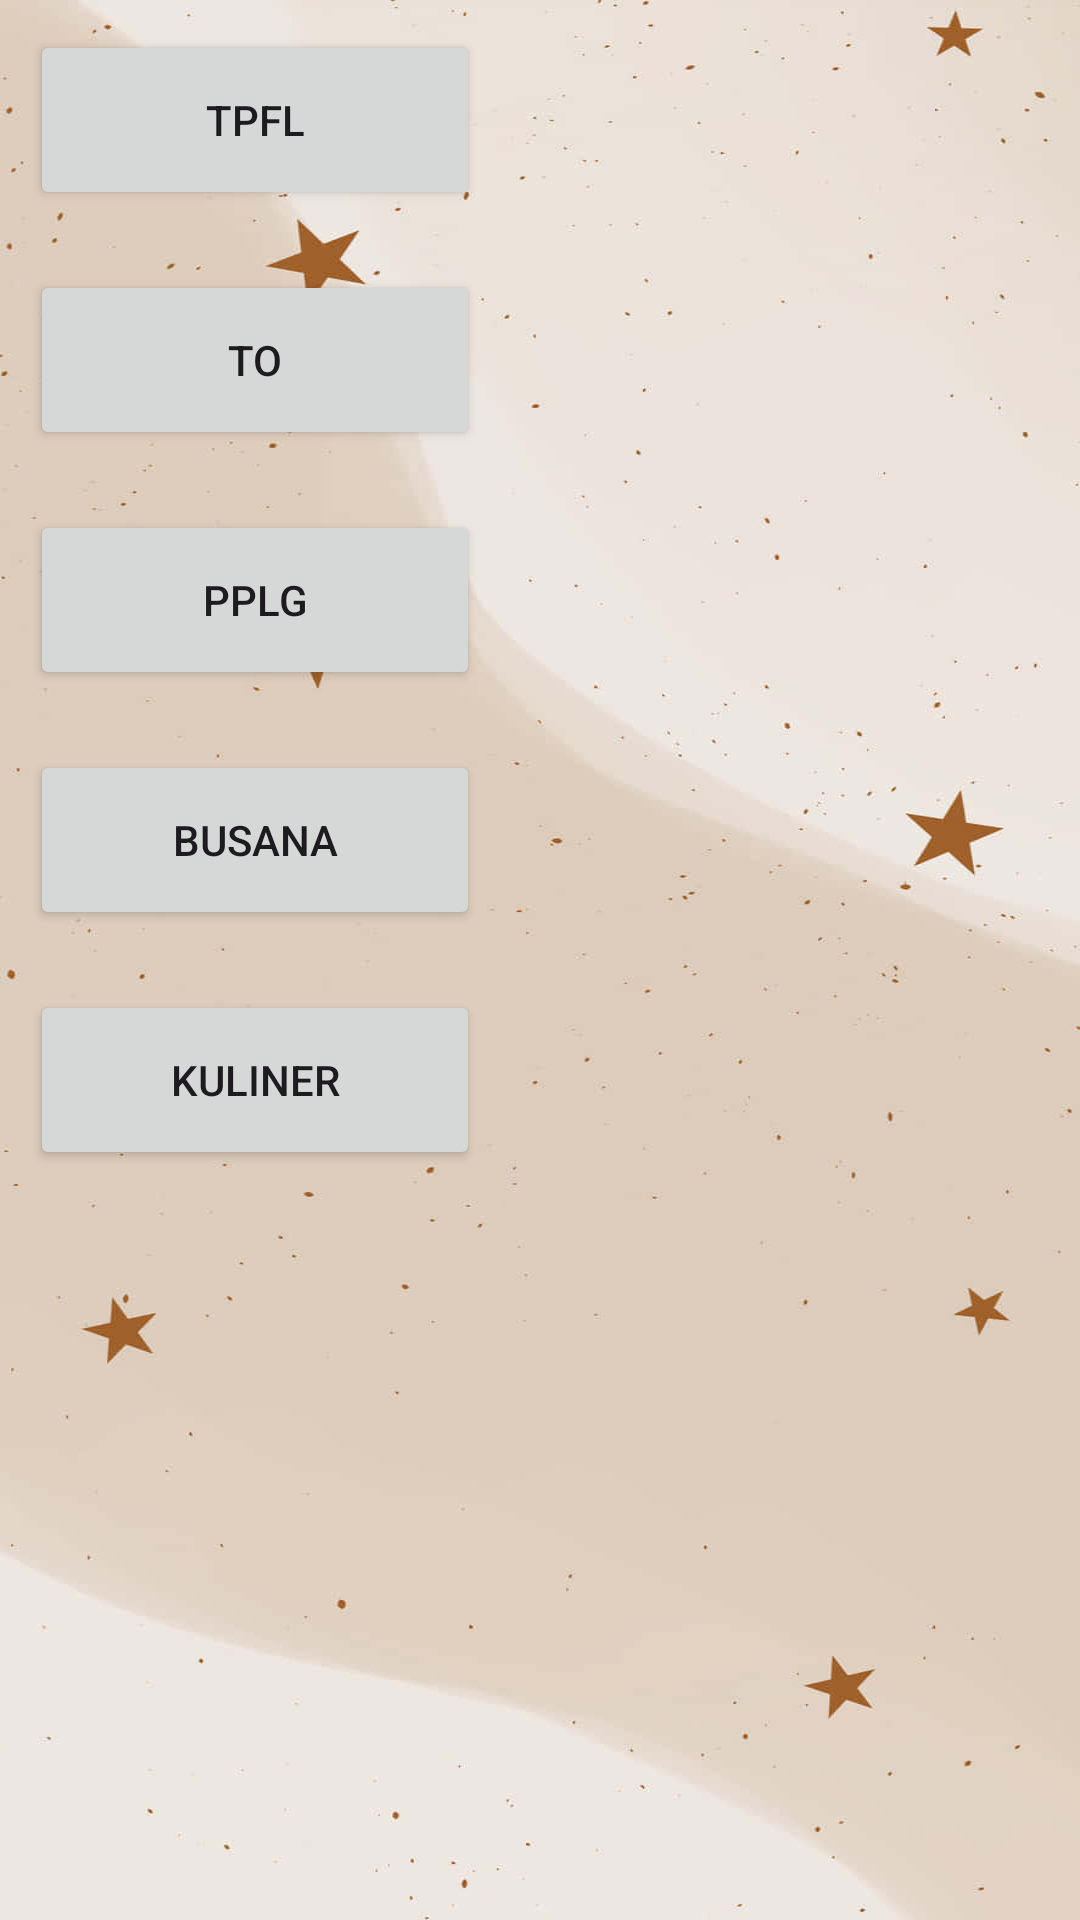

Produce the Android XML layout that renders to this screen, including the resource entries it uses.
<!-- AndroidManifest.xml: application theme Theme.FragmentUNII -->
<!-- res/layout/activity_main.xml -->
<?xml version="1.0" encoding="utf-8"?>
<LinearLayout xmlns:android="http://schemas.android.com/apk/res/android"
    xmlns:app="http://schemas.android.com/apk/res-auto"
    xmlns:tools="http://schemas.android.com/tools"
    android:layout_width="match_parent"
    android:layout_height="wrap_content"
    android:background="@drawable/star"
    android:orientation="vertical"
    tools:context=".MainActivity">

    <Button
        android:id="@+id/fragmentOne"
        android:layout_width="150dp"
        android:layout_height="60dp"
        android:layout_margin="10dp"
        android:width="0dp"
        app:layout_constraintEnd_toStartOf="@id/fragmentTwo"
        app:layout_constraintStart_toStartOf="parent"
        app:layout_constraintTop_toTopOf="parent"
        android:text="@string/tpfl" />


    <Button
        android:id="@+id/fragmentTwo"
        android:layout_width="150dp"
        android:layout_height="60dp"
        android:layout_margin="10dp"
        android:width="0dp"
        android:text="@string/to"
        app:layout_constraintEnd_toStartOf="@id/fragmentOne"
        app:layout_constraintStart_toStartOf="parent"
        app:layout_constraintTop_toTopOf="parent" />

    <Button
        android:id="@+id/fragmentThree"
        android:layout_width="150dp"
        android:layout_height="60dp"
        android:layout_margin="10dp"
        android:width="0dp"
        android:text="@string/pplg"
        app:layout_constraintEnd_toStartOf="parent"
        app:layout_constraintStart_toStartOf="@id/fragmentFour"
        app:layout_constraintTop_toTopOf="parent" />

    <Button
        android:id="@+id/fragmentFour"
        android:layout_width="150dp"
        android:layout_height="60dp"
        android:layout_margin="10dp"
        android:width="0dp"
        app:layout_constraintEnd_toStartOf="@id/fragmentThree"
        app:layout_constraintStart_toStartOf="parent"
        app:layout_constraintTop_toTopOf="parent"
        android:text="@string/busana" />

    <Button
        android:id="@+id/fragmentFive"
        android:layout_width="150dp"
        android:layout_height="60dp"
        android:layout_margin="10dp"
        android:width="0dp"
        app:layout_constraintEnd_toStartOf="parent"
        app:layout_constraintStart_toStartOf="parent"
        app:layout_constraintTop_toTopOf="parent"
        android:text="@string/kuliner" />

    <FrameLayout
        android:id="@+id/fragmentContainer"
        android:layout_width="match_parent"
        android:layout_height="wrap_content" />


</LinearLayout>
<!-- resources referenced by this layout -->
<resources>
  <!-- drawable star: jpg bitmap (drawable, 29308 bytes) -->
  <string name="busana">Busana</string>
  <string name="kuliner">Kuliner</string>
  <string name="pplg">PPLG</string>
  <string name="to">TO</string>
  <string name="tpfl">TPFL</string>
  <style name="Theme.FragmentUNII" parent="Base.Theme.FragmentUNII" />
  <style name="Base.Theme.FragmentUNII" parent="Theme.Material3.DayNight.NoActionBar">
          
          
      </style>
</resources>
